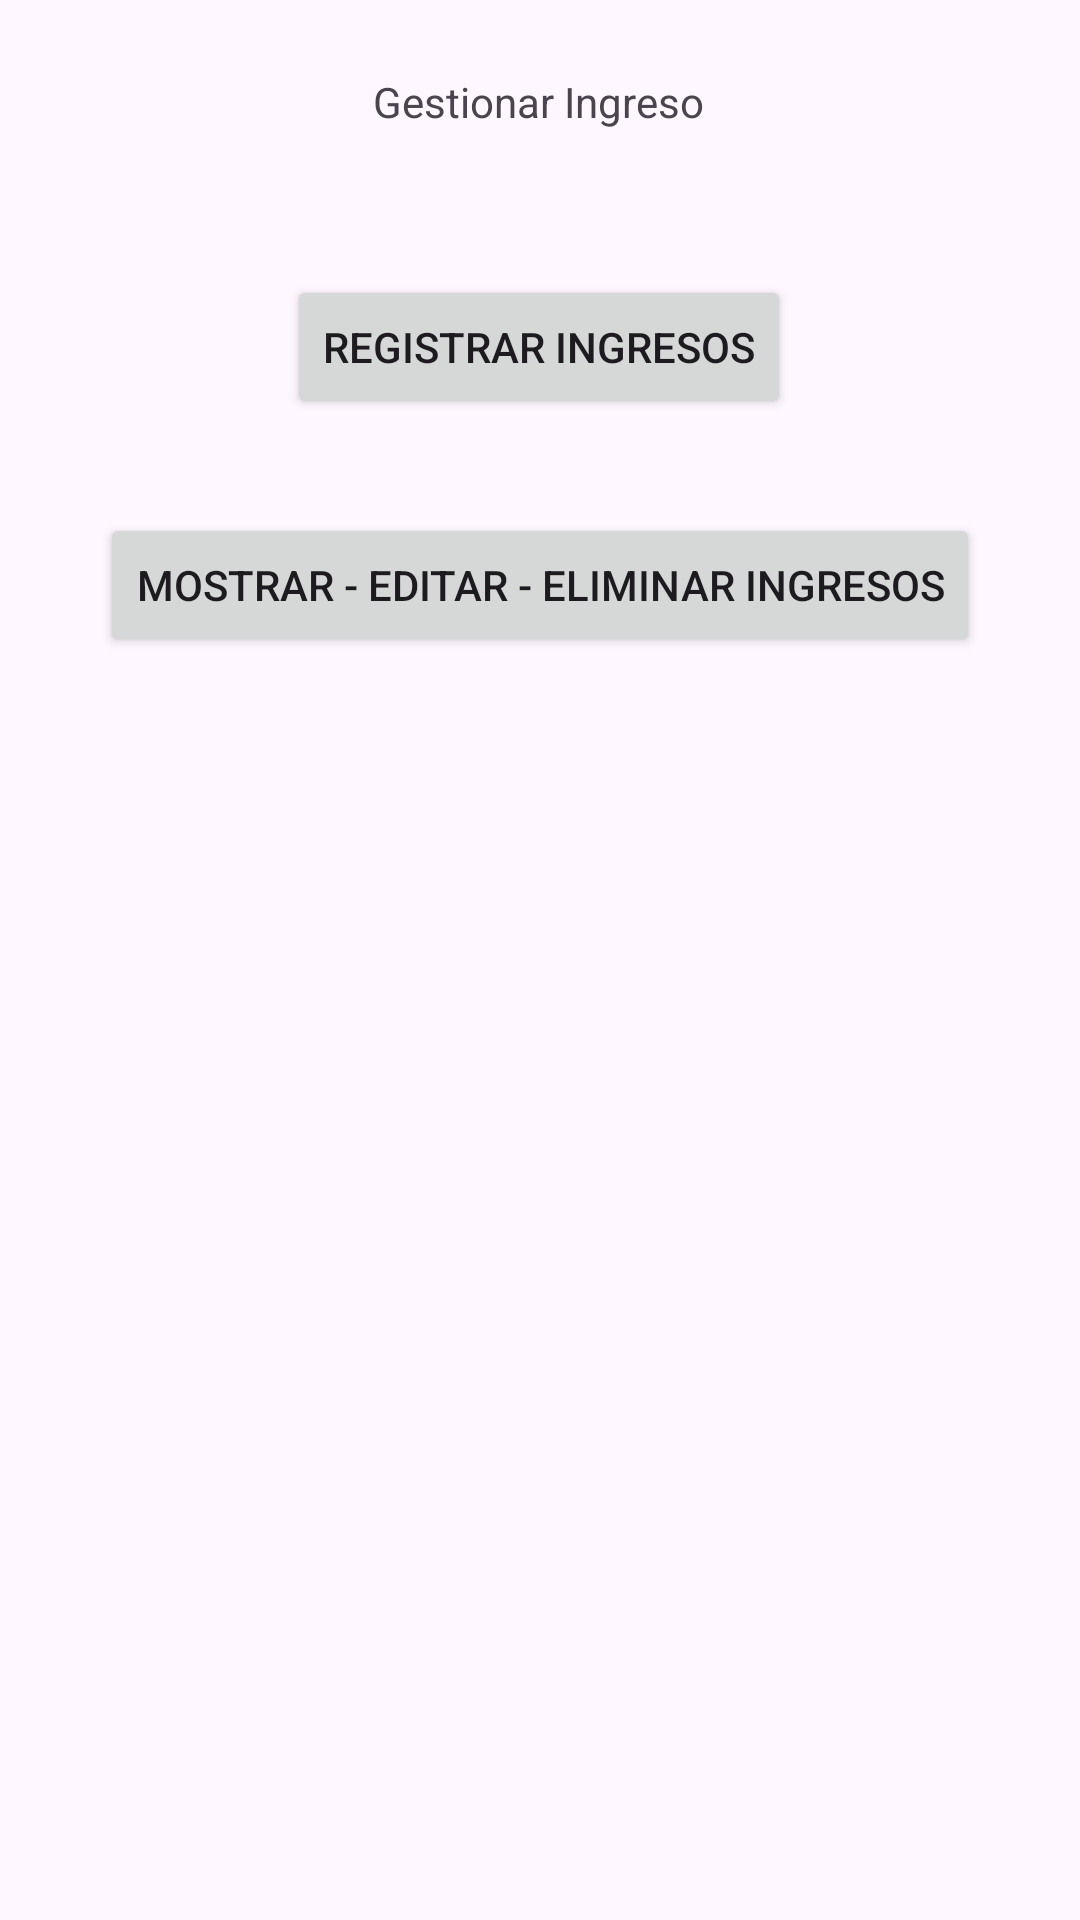

Produce the Android XML layout that renders to this screen, including the resource entries it uses.
<!-- AndroidManifest.xml: application theme Theme.PruebaCanciones -->
<!-- res/layout/activity_gestionar_ingreso.xml -->
<?xml version="1.0" encoding="utf-8"?>
<androidx.constraintlayout.widget.ConstraintLayout xmlns:android="http://schemas.android.com/apk/res/android"
    xmlns:app="http://schemas.android.com/apk/res-auto"
    xmlns:tools="http://schemas.android.com/tools"
    android:id="@+id/main"
    android:layout_width="match_parent"
    android:layout_height="match_parent"
    tools:context=".GestionarIngreso">


    <Button
        android:id="@+id/registrarIngresoBtnDesdeIngreso"
        android:layout_width="wrap_content"
        android:layout_height="wrap_content"
        android:text="Registrar ingresos"
        app:layout_constraintBottom_toBottomOf="parent"
        app:layout_constraintEnd_toEndOf="parent"
        app:layout_constraintHorizontal_bias="0.498"
        app:layout_constraintStart_toStartOf="parent"
        app:layout_constraintTop_toTopOf="parent"
        app:layout_constraintVertical_bias="0.155" />

    <TextView
        android:id="@+id/textView2"
        android:layout_width="wrap_content"
        android:layout_height="wrap_content"
        android:text="Gestionar Ingreso"
        app:layout_constraintBottom_toBottomOf="parent"
        app:layout_constraintEnd_toEndOf="parent"
        app:layout_constraintHorizontal_bias="0.498"
        app:layout_constraintStart_toStartOf="parent"
        app:layout_constraintTop_toTopOf="parent"
        app:layout_constraintVertical_bias="0.039" />

    <Button
        android:id="@+id/mostrarIngresoBtnDesdeIngreso"
        android:layout_width="wrap_content"
        android:layout_height="wrap_content"
        android:text="Mostrar - editar - eliminar ingresos"
        app:layout_constraintBottom_toBottomOf="parent"
        app:layout_constraintEnd_toEndOf="parent"
        app:layout_constraintStart_toStartOf="parent"
        app:layout_constraintTop_toTopOf="parent"
        app:layout_constraintVertical_bias="0.289" />

</androidx.constraintlayout.widget.ConstraintLayout>
<!-- resources referenced by this layout -->
<resources>
  <style name="Theme.PruebaCanciones" parent="Base.Theme.PruebaCanciones" />
  <style name="Base.Theme.PruebaCanciones" parent="Theme.Material3.DayNight.NoActionBar">
          
          
      </style>
</resources>
